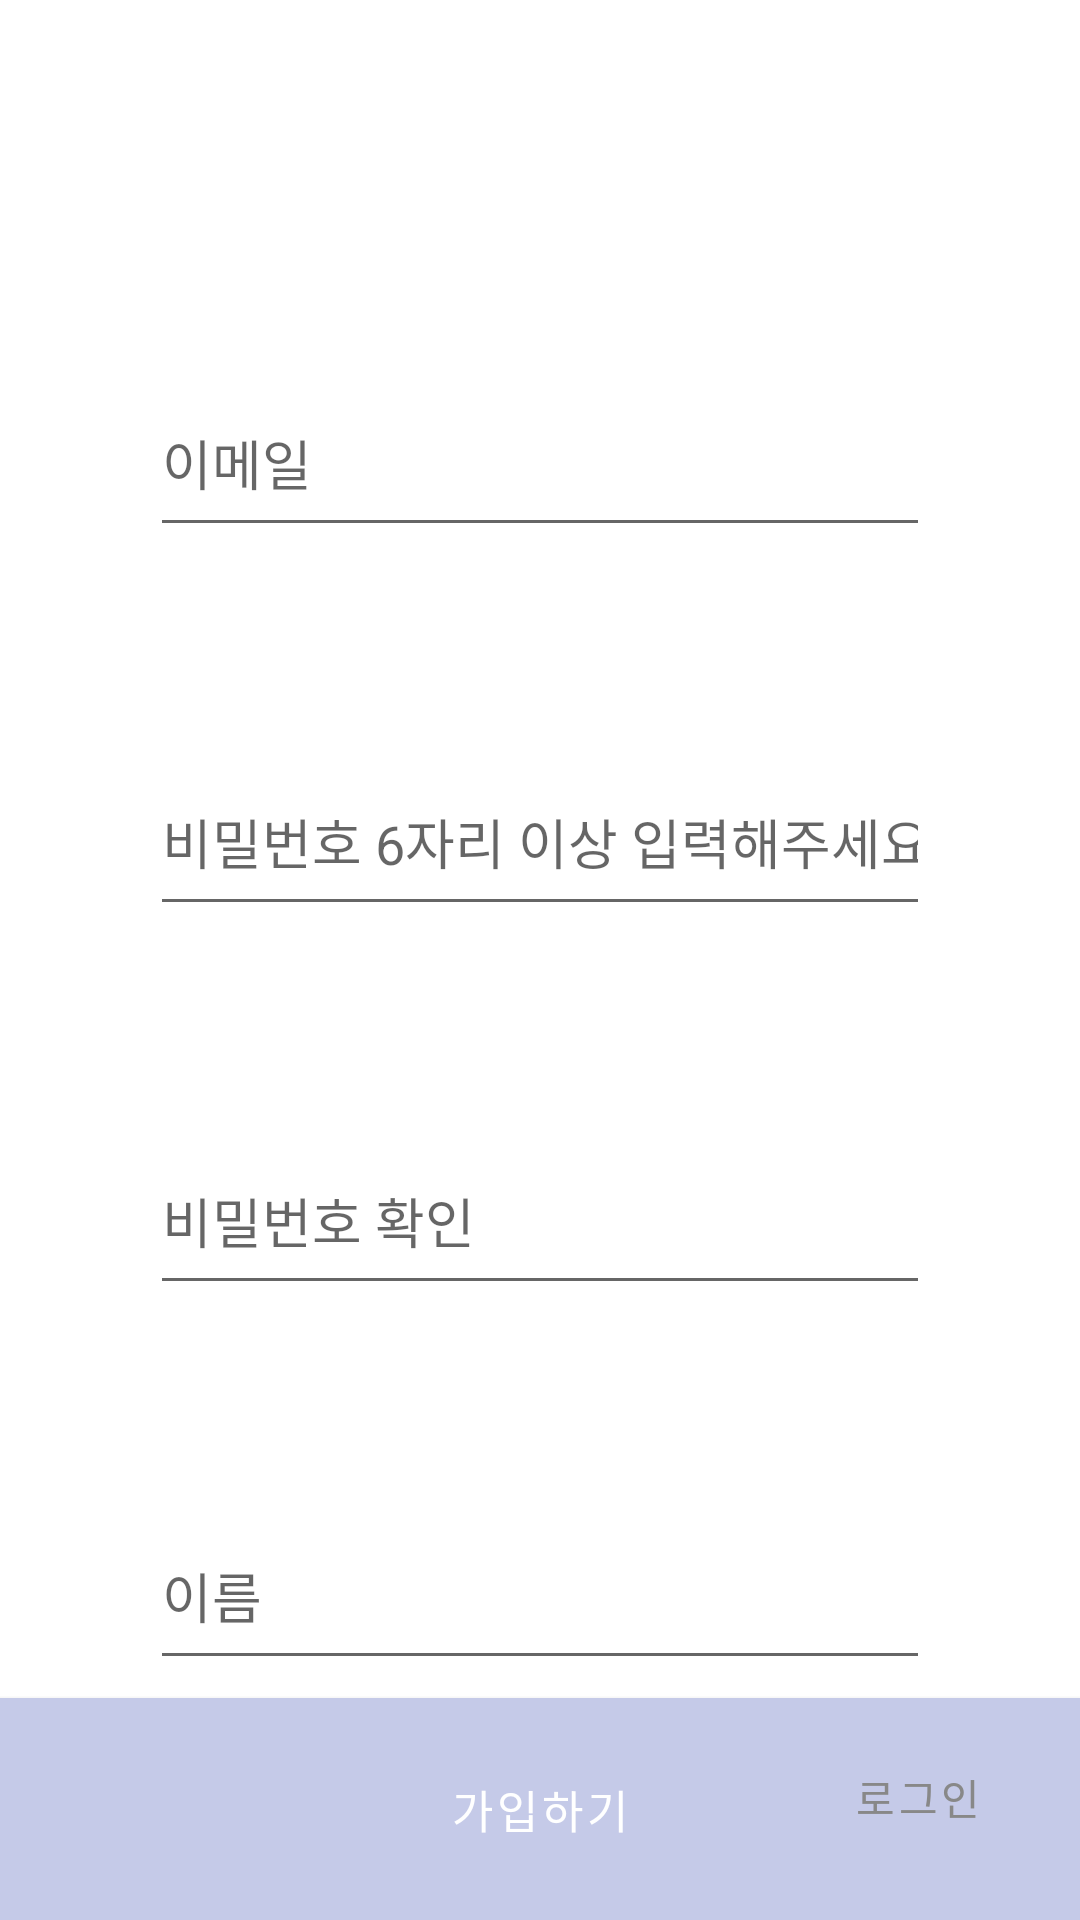

The Android layout XML behind this screen, and the referenced resources:
<!-- AndroidManifest.xml: activity theme Theme.Practice.White -->
<!-- res/layout/activity_register.xml -->
<?xml version="1.0" encoding="utf-8"?>
<androidx.constraintlayout.widget.ConstraintLayout xmlns:android="http://schemas.android.com/apk/res/android"
    xmlns:app="http://schemas.android.com/apk/res-auto"
    xmlns:tools="http://schemas.android.com/tools"
    android:layout_width="match_parent"
    android:layout_height="match_parent"
    tools:context=".RegisterActivity">

    <androidx.appcompat.widget.Toolbar
        android:id="@+id/toolbar"
        android:layout_width="match_parent"
        android:layout_height="wrap_content"/>

    <EditText
        android:id="@+id/email"
        android:layout_width="match_parent"
        android:layout_height="wrap_content"
        android:layout_marginStart="50dp"
        android:layout_marginTop="70dp"
        android:layout_marginEnd="50dp"
        android:autofillHints="emailAddress"
        android:ems="10"
        android:hint="이메일"
        android:inputType="textEmailAddress"
        android:paddingTop="15dp"
        android:paddingBottom="15dp"
        app:layout_constraintEnd_toEndOf="parent"
        app:layout_constraintStart_toStartOf="parent"
        app:layout_constraintTop_toBottomOf="@+id/toolbar" />

    <EditText
        android:id="@+id/pwd"
        android:layout_width="match_parent"
        android:layout_height="wrap_content"
        android:layout_marginStart="50dp"
        android:layout_marginTop="70dp"
        android:layout_marginEnd="50dp"
        android:ems="10"
        android:hint="비밀번호 6자리 이상 입력해주세요🥺"
        android:inputType="textPassword"
        android:paddingTop="15dp"
        android:paddingBottom="15dp"
        app:passwordToggleEnabled="true"
        app:layout_constraintEnd_toEndOf="parent"
        app:layout_constraintHorizontal_bias="0.0"
        app:layout_constraintStart_toStartOf="parent"
        app:layout_constraintTop_toBottomOf="@+id/email" />

    <EditText
        android:id="@+id/name"
        android:layout_width="match_parent"
        android:layout_height="55dp"
        android:layout_marginStart="50dp"
        android:layout_marginTop="70dp"
        android:layout_marginEnd="50dp"
        android:ems="10"
        android:hint="이름"
        android:inputType="textPersonName"
        android:paddingTop="15dp"
        android:paddingBottom="15dp"
        app:layout_constraintEnd_toEndOf="parent"
        app:layout_constraintHorizontal_bias="1.0"
        app:layout_constraintStart_toStartOf="parent"
        app:layout_constraintTop_toBottomOf="@+id/et_pwd2" />

    <Button
        android:id="@+id/btn_register"
        android:layout_width="match_parent"
        android:layout_height="wrap_content"
        android:background="@color/main_purple"
        android:backgroundTint="@color/main_purple"
        android:paddingTop="20dp"
        android:paddingBottom="20dp"
        android:text="가입하기"
        android:textSize="15dp"
        app:layout_constraintBottom_toBottomOf="parent"
        app:layout_constraintEnd_toEndOf="parent"
        app:layout_constraintHorizontal_bias="0.0"
        app:layout_constraintStart_toStartOf="parent" />

    <TextView
        android:id="@+id/tv"
        android:layout_width="wrap_content"
        android:layout_height="wrap_content"
        android:layout_marginStart="148dp"
        android:layout_marginTop="30dp"
        android:text="계정이 있으신가요?"
        app:layout_constraintStart_toStartOf="parent"
        app:layout_constraintTop_toBottomOf="@+id/name" />

    <Button
        android:id="@+id/btn_login"
        android:layout_width="wrap_content"
        android:layout_height="wrap_content"
        android:layout_marginTop="15dp"
        android:background="@android:color/transparent"
        android:text="로그인"
        android:textColor="#888888"
        app:layout_constraintStart_toEndOf="@+id/tv"
        app:layout_constraintTop_toBottomOf="@+id/name" />

    <EditText
        android:id="@+id/et_pwd2"
        android:layout_width="match_parent"
        android:layout_height="wrap_content"
        android:layout_marginStart="50dp"
        android:layout_marginTop="70dp"
        android:layout_marginEnd="50dp"
        android:paddingTop="15dp"
        android:paddingBottom="15dp"
        android:ems="10"
        android:hint="비밀번호 확인"
        android:inputType="textPassword"
        app:passwordToggleEnabled="true"
        app:layout_constraintEnd_toEndOf="parent"
        app:layout_constraintStart_toStartOf="parent"
        app:layout_constraintTop_toBottomOf="@+id/pwd" />

    <TextView
        android:id="@+id/tv_pwd"
        android:layout_width="wrap_content"
        android:layout_height="wrap_content"
        android:layout_marginStart="50dp"
        android:layout_marginTop="5dp"
        android:textColor="@android:color/holo_red_light"
        app:layout_constraintStart_toStartOf="parent"
        app:layout_constraintTop_toBottomOf="@+id/et_pwd2" />

</androidx.constraintlayout.widget.ConstraintLayout>
<!-- resources referenced by this layout -->
<resources>
  <color name="main_purple">#C5CAE8</color>
  <style name="Theme.Practice.White">
          <item name="android:statusBarColor">@color/white</item>
          <item name="android:windowLightStatusBar">true</item>
      </style>
  <color name="white">#FFFFFFFF</color>
</resources>
